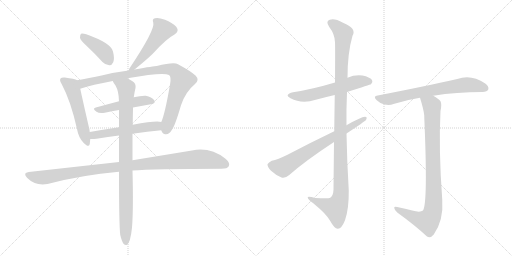
t = 0.00 s
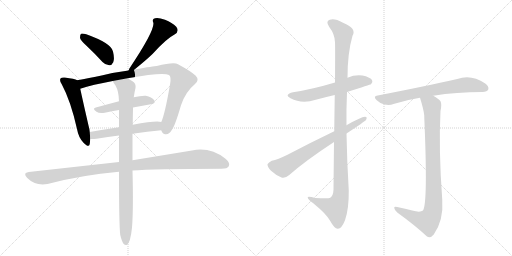
t = 2.18 s
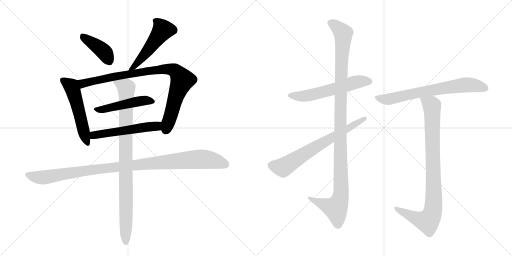
t = 4.35 s
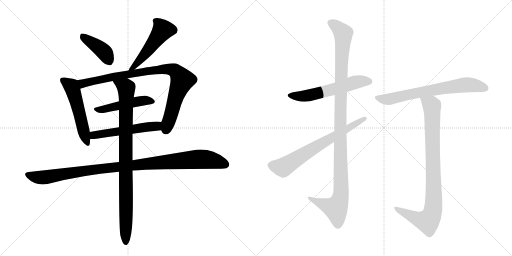
t = 6.53 s
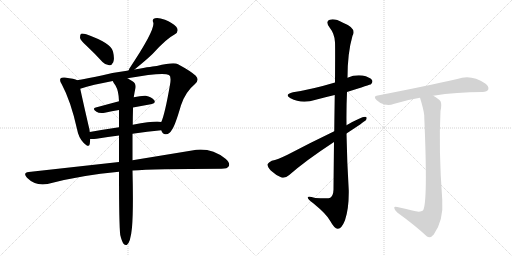
t = 8.70 s
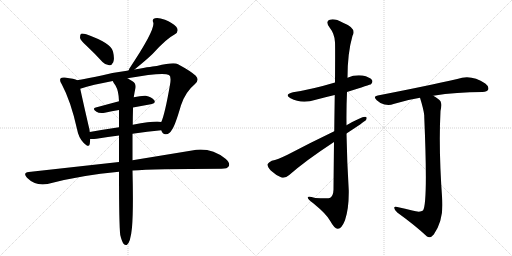
t = 10.88 s

The animated SVG that drew these frames (rendered in a browser with its animation timeline set to each time). Animation: 13 CSS @keyframes rules; one cycle of 10.88 s.

<svg version="1.1" viewBox="0 0 2048 1024" xmlns="http://www.w3.org/2000/svg">
  <g stroke="lightgray" stroke-dasharray="1,1" stroke-width="1" transform="scale(4, 4)">
    <line x1="0" y1="0" x2="256" y2="256"></line>
    <line x1="256" y1="0" x2="0" y2="256"></line>
    <line x1="128" y1="0" x2="128" y2="256"></line>
    <line x1="0" y1="128" x2="256" y2="128"></line>
    <line x1="256" y1="0" x2="512" y2="256"></line>
    <line x1="512" y1="0" x2="256" y2="256"></line>
    <line x1="384" y1="0" x2="384" y2="256"></line>
    <line x1="256" y1="128" x2="512" y2="128"></line>
  </g>
<g transform="scale(1, -1) translate(0, -850)">
   <style type="text/css">
    @keyframes keyframes0 {
      from {
       stroke: black;
       stroke-dashoffset: 408;
       stroke-width: 128;
       }
       57% {
       animation-timing-function: step-end;
       stroke: black;
       stroke-dashoffset: 0;
       stroke-width: 128;
       }
       to {
       stroke: black;
       stroke-width: 1024;
       }
       }
       #make-me-a-hanzi-animation-0 {
         animation: keyframes0 0.582031s both;
         animation-delay: 0.000000s;
         animation-timing-function: linear;
       }
    @keyframes keyframes1 {
      from {
       stroke: black;
       stroke-dashoffset: 515;
       stroke-width: 128;
       }
       63% {
       animation-timing-function: step-end;
       stroke: black;
       stroke-dashoffset: 0;
       stroke-width: 128;
       }
       to {
       stroke: black;
       stroke-width: 1024;
       }
       }
       #make-me-a-hanzi-animation-1 {
         animation: keyframes1 0.669108s both;
         animation-delay: 0.582031s;
         animation-timing-function: linear;
       }
    @keyframes keyframes2 {
      from {
       stroke: black;
       stroke-dashoffset: 533;
       stroke-width: 128;
       }
       63% {
       animation-timing-function: step-end;
       stroke: black;
       stroke-dashoffset: 0;
       stroke-width: 128;
       }
       to {
       stroke: black;
       stroke-width: 1024;
       }
       }
       #make-me-a-hanzi-animation-2 {
         animation: keyframes2 0.683757s both;
         animation-delay: 1.251139s;
         animation-timing-function: linear;
       }
    @keyframes keyframes3 {
      from {
       stroke: black;
       stroke-dashoffset: 906;
       stroke-width: 128;
       }
       75% {
       animation-timing-function: step-end;
       stroke: black;
       stroke-dashoffset: 0;
       stroke-width: 128;
       }
       to {
       stroke: black;
       stroke-width: 1024;
       }
       }
       #make-me-a-hanzi-animation-3 {
         animation: keyframes3 0.987305s both;
         animation-delay: 1.934896s;
         animation-timing-function: linear;
       }
    @keyframes keyframes4 {
      from {
       stroke: black;
       stroke-dashoffset: 484;
       stroke-width: 128;
       }
       61% {
       animation-timing-function: step-end;
       stroke: black;
       stroke-dashoffset: 0;
       stroke-width: 128;
       }
       to {
       stroke: black;
       stroke-width: 1024;
       }
       }
       #make-me-a-hanzi-animation-4 {
         animation: keyframes4 0.643880s both;
         animation-delay: 2.922201s;
         animation-timing-function: linear;
       }
    @keyframes keyframes5 {
      from {
       stroke: black;
       stroke-dashoffset: 540;
       stroke-width: 128;
       }
       64% {
       animation-timing-function: step-end;
       stroke: black;
       stroke-dashoffset: 0;
       stroke-width: 128;
       }
       to {
       stroke: black;
       stroke-width: 1024;
       }
       }
       #make-me-a-hanzi-animation-5 {
         animation: keyframes5 0.689453s both;
         animation-delay: 3.566081s;
         animation-timing-function: linear;
       }
    @keyframes keyframes6 {
      from {
       stroke: black;
       stroke-dashoffset: 1054;
       stroke-width: 128;
       }
       77% {
       animation-timing-function: step-end;
       stroke: black;
       stroke-dashoffset: 0;
       stroke-width: 128;
       }
       to {
       stroke: black;
       stroke-width: 1024;
       }
       }
       #make-me-a-hanzi-animation-6 {
         animation: keyframes6 1.107747s both;
         animation-delay: 4.255534s;
         animation-timing-function: linear;
       }
    @keyframes keyframes7 {
      from {
       stroke: black;
       stroke-dashoffset: 928;
       stroke-width: 128;
       }
       75% {
       animation-timing-function: step-end;
       stroke: black;
       stroke-dashoffset: 0;
       stroke-width: 128;
       }
       to {
       stroke: black;
       stroke-width: 1024;
       }
       }
       #make-me-a-hanzi-animation-7 {
         animation: keyframes7 1.005208s both;
         animation-delay: 5.363281s;
         animation-timing-function: linear;
       }
    @keyframes keyframes8 {
      from {
       stroke: black;
       stroke-dashoffset: 579;
       stroke-width: 128;
       }
       65% {
       animation-timing-function: step-end;
       stroke: black;
       stroke-dashoffset: 0;
       stroke-width: 128;
       }
       to {
       stroke: black;
       stroke-width: 1024;
       }
       }
       #make-me-a-hanzi-animation-8 {
         animation: keyframes8 0.721191s both;
         animation-delay: 6.368490s;
         animation-timing-function: linear;
       }
    @keyframes keyframes9 {
      from {
       stroke: black;
       stroke-dashoffset: 1135;
       stroke-width: 128;
       }
       79% {
       animation-timing-function: step-end;
       stroke: black;
       stroke-dashoffset: 0;
       stroke-width: 128;
       }
       to {
       stroke: black;
       stroke-width: 1024;
       }
       }
       #make-me-a-hanzi-animation-9 {
         animation: keyframes9 1.173665s both;
         animation-delay: 7.089681s;
         animation-timing-function: linear;
       }
    @keyframes keyframes10 {
      from {
       stroke: black;
       stroke-dashoffset: 688;
       stroke-width: 128;
       }
       69% {
       animation-timing-function: step-end;
       stroke: black;
       stroke-dashoffset: 0;
       stroke-width: 128;
       }
       to {
       stroke: black;
       stroke-width: 1024;
       }
       }
       #make-me-a-hanzi-animation-10 {
         animation: keyframes10 0.809896s both;
         animation-delay: 8.263346s;
         animation-timing-function: linear;
       }
    @keyframes keyframes11 {
      from {
       stroke: black;
       stroke-dashoffset: 695;
       stroke-width: 128;
       }
       69% {
       animation-timing-function: step-end;
       stroke: black;
       stroke-dashoffset: 0;
       stroke-width: 128;
       }
       to {
       stroke: black;
       stroke-width: 1024;
       }
       }
       #make-me-a-hanzi-animation-11 {
         animation: keyframes11 0.815592s both;
         animation-delay: 9.073242s;
         animation-timing-function: linear;
       }
    @keyframes keyframes12 {
      from {
       stroke: black;
       stroke-dashoffset: 906;
       stroke-width: 128;
       }
       75% {
       animation-timing-function: step-end;
       stroke: black;
       stroke-dashoffset: 0;
       stroke-width: 128;
       }
       to {
       stroke: black;
       stroke-width: 1024;
       }
       }
       #make-me-a-hanzi-animation-12 {
         animation: keyframes12 0.987305s both;
         animation-delay: 9.888835s;
         animation-timing-function: linear;
       }
</style>
<path d="M 347 666 Q 377 638 410 602 Q 422 589 437 589 Q 447 588 453 601 Q 459 614 452 644 Q 446 677 345 713 Q 330 717 324 715 Q 320 711 320 699 Q 321 689 347 666 Z" fill="lightgray"></path> 
<path d="M 538 572 Q 584 609 611 635 Q 665 695 698 712 Q 719 725 705 743 Q 689 759 660 771 Q 633 781 620 777 Q 607 774 613 760 Q 622 732 517 575 Q 516 571 514 568 C 502 543 515 553 538 572 Z" fill="lightgray"></path> 
<path d="M 309 529 Q 299 535 259 540 Q 246 541 243 537 Q 236 530 247 513 Q 283 446 308 334 Q 314 300 334 279 Q 355 257 359 274 Q 360 283 361 294 L 359 322 Q 358 335 354 348 Q 329 457 321 495 C 315 524 314 527 309 529 Z" fill="lightgray"></path> 
<path d="M 645 329 Q 651 311 664 313 Q 679 314 687 330 Q 700 346 724 429 Q 742 483 780 514 Q 799 530 783 547 Q 764 565 712 593 Q 696 603 627 586 Q 617 586 538 572 L 514 568 Q 459 561 411 549 Q 353 537 309 529 C 280 524 292 486 321 495 Q 369 511 451 526 L 510 537 Q 652 562 676 550 Q 686 544 680 511 Q 659 391 645 362 C 637 339 637 339 645 329 Z" fill="lightgray"></path> 
<path d="M 532 420 L 603 433 Q 625 437 617 449 Q 607 462 583 467 Q 564 468 535 461 L 476 445 L 383 420 Q 367 416 386 403 Q 396 396 419 399 Q 447 405 476 410 L 532 420 Z" fill="lightgray"></path> 
<path d="M 530 315 Q 590 324 645 329 C 675 332 675 358 645 362 Q 624 368 531 351 L 476 341 Q 415 332 359 322 C 329 317 331 295 361 294 Q 370 293 386 295 Q 432 302 476 308 L 530 315 Z" fill="lightgray"></path> 
<path d="M 530 168 Q 611 174 886 175 Q 910 175 915 185 Q 922 198 902 215 Q 841 263 768 248 L 530 209 L 476 202 L 115 162 Q 90 159 108 139 Q 142 105 190 114 Q 326 150 476 163 L 530 168 Z" fill="lightgray"></path> 
<path d="M 481 -90 Q 487 -115 494 -125 Q 500 -132 507 -130 Q 522 -121 528 -60 Q 534 10 530 168 L 530 209 L 530 315 L 531 351 Q 531 381 532 413 L 532 420 L 535 461 Q 538 482 542 498 Q 545 516 530 525 Q 520 532 510 537 C 484 552 435 552 451 526 Q 455 516 462 508 Q 475 486 476 445 L 476 410 L 476 341 L 476 308 L 476 202 L 476 163 Q 476 -50 481 -90 Z" fill="lightgray"></path> 
<path d="M 1388 482 Q 1482 512 1484 513 Q 1493 522 1488 530 Q 1479 542 1450 548 Q 1419 552 1390 539 L 1340 520 Q 1250 493 1172 481 Q 1135 472 1162 457 Q 1207 433 1263 451 Q 1300 461 1339 470 L 1388 482 Z" fill="lightgray"></path> 
<path d="M 1336 282 Q 1335 197 1334 91 Q 1333 67 1321 59 Q 1315 55 1261 58 Q 1228 68 1231 59 Q 1232 52 1253 37 Q 1308 -8 1321 -34 Q 1337 -64 1351 -65 Q 1366 -66 1380 -31 Q 1396 15 1395 88 Q 1388 202 1386 316 L 1386 349 Q 1385 416 1388 482 L 1390 539 Q 1390 638 1410 707 Q 1428 737 1372 759 Q 1338 778 1319 771 Q 1301 765 1317 742 Q 1339 714 1340 681 Q 1341 663 1340 520 L 1339 470 Q 1338 409 1337 325 L 1336 282 Z" fill="lightgray"></path> 
<path d="M 1386 316 Q 1456 362 1464 370 Q 1471 383 1460 383 Q 1445 383 1386 349 L 1337 325 Q 1237 277 1150 231 Q 1111 212 1087 207 Q 1074 201 1070 193 Q 1069 183 1083 168 Q 1102 150 1126 140 Q 1141 136 1157 150 Q 1223 208 1336 282 L 1386 316 Z" fill="lightgray"></path> 
<path d="M 1733 467 Q 1826 482 1930 482 Q 1949 483 1953 492 Q 1957 504 1941 516 Q 1884 555 1829 534 Q 1711 507 1511 468 Q 1490 465 1507 449 Q 1520 436 1538 432 Q 1559 428 1574 434 Q 1623 450 1680 459 L 1733 467 Z" fill="lightgray"></path> 
<path d="M 1649 8 Q 1622 15 1589 22 Q 1576 26 1577 18 Q 1578 9 1589 0 Q 1661 -52 1708 -96 Q 1721 -105 1735 -88 Q 1775 -31 1769 51 Q 1754 252 1762 406 Q 1768 434 1762 445 Q 1755 455 1733 467 C 1708 483 1671 488 1680 459 Q 1695 411 1697 388 Q 1697 385 1697 382 Q 1712 37 1692 8 Q 1680 -1 1649 8 Z" fill="lightgray"></path> 
      <clipPath id="make-me-a-hanzi-clip-0">
      <path d="M 347 666 Q 377 638 410 602 Q 422 589 437 589 Q 447 588 453 601 Q 459 614 452 644 Q 446 677 345 713 Q 330 717 324 715 Q 320 711 320 699 Q 321 689 347 666 Z" fill="lightgray"></path>
      </clipPath>
      <path clip-path="url(#make-me-a-hanzi-clip-0)" d="M 329 709 L 410 648 L 437 605 " fill="none" id="make-me-a-hanzi-animation-0" stroke-dasharray="280 560" stroke-linecap="round"></path>

      <clipPath id="make-me-a-hanzi-clip-1">
      <path d="M 538 572 Q 584 609 611 635 Q 665 695 698 712 Q 719 725 705 743 Q 689 759 660 771 Q 633 781 620 777 Q 607 774 613 760 Q 622 732 517 575 Q 516 571 514 568 C 502 543 515 553 538 572 Z" fill="lightgray"></path>
      </clipPath>
      <path clip-path="url(#make-me-a-hanzi-clip-1)" d="M 621 767 L 634 758 L 651 729 L 559 608 L 538 585 L 528 584 L 520 570 " fill="none" id="make-me-a-hanzi-animation-1" stroke-dasharray="387 774" stroke-linecap="round"></path>

      <clipPath id="make-me-a-hanzi-clip-2">
      <path d="M 309 529 Q 299 535 259 540 Q 246 541 243 537 Q 236 530 247 513 Q 283 446 308 334 Q 314 300 334 279 Q 355 257 359 274 Q 360 283 361 294 L 359 322 Q 358 335 354 348 Q 329 457 321 495 C 315 524 314 527 309 529 Z" fill="lightgray"></path>
      </clipPath>
      <path clip-path="url(#make-me-a-hanzi-clip-2)" d="M 250 530 L 287 502 L 347 279 " fill="none" id="make-me-a-hanzi-animation-2" stroke-dasharray="405 810" stroke-linecap="round"></path>

      <clipPath id="make-me-a-hanzi-clip-3">
      <path d="M 645 329 Q 651 311 664 313 Q 679 314 687 330 Q 700 346 724 429 Q 742 483 780 514 Q 799 530 783 547 Q 764 565 712 593 Q 696 603 627 586 Q 617 586 538 572 L 514 568 Q 459 561 411 549 Q 353 537 309 529 C 280 524 292 486 321 495 Q 369 511 451 526 L 510 537 Q 652 562 676 550 Q 686 544 680 511 Q 659 391 645 362 C 637 339 637 339 645 329 Z" fill="lightgray"></path>
      </clipPath>
      <path clip-path="url(#make-me-a-hanzi-clip-3)" d="M 316 525 L 333 516 L 478 548 L 544 556 L 552 562 L 641 573 L 699 568 L 729 529 L 705 471 L 663 331 " fill="none" id="make-me-a-hanzi-animation-3" stroke-dasharray="778 1556" stroke-linecap="round"></path>

      <clipPath id="make-me-a-hanzi-clip-4">
      <path d="M 532 420 L 603 433 Q 625 437 617 449 Q 607 462 583 467 Q 564 468 535 461 L 476 445 L 383 420 Q 367 416 386 403 Q 396 396 419 399 Q 447 405 476 410 L 532 420 Z" fill="lightgray"></path>
      </clipPath>
      <path clip-path="url(#make-me-a-hanzi-clip-4)" d="M 384 411 L 411 412 L 558 446 L 585 449 L 607 443 " fill="none" id="make-me-a-hanzi-animation-4" stroke-dasharray="356 712" stroke-linecap="round"></path>

      <clipPath id="make-me-a-hanzi-clip-5">
      <path d="M 530 315 Q 590 324 645 329 C 675 332 675 358 645 362 Q 624 368 531 351 L 476 341 Q 415 332 359 322 C 329 317 331 295 361 294 Q 370 293 386 295 Q 432 302 476 308 L 530 315 Z" fill="lightgray"></path>
      </clipPath>
      <path clip-path="url(#make-me-a-hanzi-clip-5)" d="M 367 301 L 376 309 L 411 316 L 628 346 L 641 357 " fill="none" id="make-me-a-hanzi-animation-5" stroke-dasharray="412 824" stroke-linecap="round"></path>

      <clipPath id="make-me-a-hanzi-clip-6">
      <path d="M 530 168 Q 611 174 886 175 Q 910 175 915 185 Q 922 198 902 215 Q 841 263 768 248 L 530 209 L 476 202 L 115 162 Q 90 159 108 139 Q 142 105 190 114 Q 326 150 476 163 L 530 168 Z" fill="lightgray"></path>
      </clipPath>
      <path clip-path="url(#make-me-a-hanzi-clip-6)" d="M 112 150 L 179 140 L 423 178 L 794 213 L 841 210 L 902 192 " fill="none" id="make-me-a-hanzi-animation-6" stroke-dasharray="926 1852" stroke-linecap="round"></path>

      <clipPath id="make-me-a-hanzi-clip-7">
      <path d="M 481 -90 Q 487 -115 494 -125 Q 500 -132 507 -130 Q 522 -121 528 -60 Q 534 10 530 168 L 530 209 L 530 315 L 531 351 Q 531 381 532 413 L 532 420 L 535 461 Q 538 482 542 498 Q 545 516 530 525 Q 520 532 510 537 C 484 552 435 552 451 526 Q 455 516 462 508 Q 475 486 476 445 L 476 410 L 476 341 L 476 308 L 476 202 L 476 163 Q 476 -50 481 -90 Z" fill="lightgray"></path>
      </clipPath>
      <path clip-path="url(#make-me-a-hanzi-clip-7)" d="M 459 524 L 505 498 L 503 -121 " fill="none" id="make-me-a-hanzi-animation-7" stroke-dasharray="800 1600" stroke-linecap="round"></path>

      <clipPath id="make-me-a-hanzi-clip-8">
      <path d="M 1388 482 Q 1482 512 1484 513 Q 1493 522 1488 530 Q 1479 542 1450 548 Q 1419 552 1390 539 L 1340 520 Q 1250 493 1172 481 Q 1135 472 1162 457 Q 1207 433 1263 451 Q 1300 461 1339 470 L 1388 482 Z" fill="lightgray"></path>
      </clipPath>
      <path clip-path="url(#make-me-a-hanzi-clip-8)" d="M 1164 470 L 1187 465 L 1236 468 L 1429 523 L 1479 522 " fill="none" id="make-me-a-hanzi-animation-8" stroke-dasharray="451 902" stroke-linecap="round"></path>

      <clipPath id="make-me-a-hanzi-clip-9">
      <path d="M 1336 282 Q 1335 197 1334 91 Q 1333 67 1321 59 Q 1315 55 1261 58 Q 1228 68 1231 59 Q 1232 52 1253 37 Q 1308 -8 1321 -34 Q 1337 -64 1351 -65 Q 1366 -66 1380 -31 Q 1396 15 1395 88 Q 1388 202 1386 316 L 1386 349 Q 1385 416 1388 482 L 1390 539 Q 1390 638 1410 707 Q 1428 737 1372 759 Q 1338 778 1319 771 Q 1301 765 1317 742 Q 1339 714 1340 681 Q 1341 663 1340 520 L 1339 470 Q 1338 409 1337 325 L 1336 282 Z" fill="lightgray"></path>
      </clipPath>
      <path clip-path="url(#make-me-a-hanzi-clip-9)" d="M 1325 756 L 1342 748 L 1373 716 L 1361 410 L 1362 63 L 1341 17 L 1237 57 " fill="none" id="make-me-a-hanzi-animation-9" stroke-dasharray="1007 2014" stroke-linecap="round"></path>

      <clipPath id="make-me-a-hanzi-clip-10">
      <path d="M 1386 316 Q 1456 362 1464 370 Q 1471 383 1460 383 Q 1445 383 1386 349 L 1337 325 Q 1237 277 1150 231 Q 1111 212 1087 207 Q 1074 201 1070 193 Q 1069 183 1083 168 Q 1102 150 1126 140 Q 1141 136 1157 150 Q 1223 208 1336 282 L 1386 316 Z" fill="lightgray"></path>
      </clipPath>
      <path clip-path="url(#make-me-a-hanzi-clip-10)" d="M 1081 190 L 1132 180 L 1458 375 " fill="none" id="make-me-a-hanzi-animation-10" stroke-dasharray="560 1120" stroke-linecap="round"></path>

      <clipPath id="make-me-a-hanzi-clip-11">
      <path d="M 1733 467 Q 1826 482 1930 482 Q 1949 483 1953 492 Q 1957 504 1941 516 Q 1884 555 1829 534 Q 1711 507 1511 468 Q 1490 465 1507 449 Q 1520 436 1538 432 Q 1559 428 1574 434 Q 1623 450 1680 459 L 1733 467 Z" fill="lightgray"></path>
      </clipPath>
      <path clip-path="url(#make-me-a-hanzi-clip-11)" d="M 1509 459 L 1556 453 L 1631 472 L 1865 511 L 1941 497 " fill="none" id="make-me-a-hanzi-animation-11" stroke-dasharray="567 1134" stroke-linecap="round"></path>

      <clipPath id="make-me-a-hanzi-clip-12">
      <path d="M 1649 8 Q 1622 15 1589 22 Q 1576 26 1577 18 Q 1578 9 1589 0 Q 1661 -52 1708 -96 Q 1721 -105 1735 -88 Q 1775 -31 1769 51 Q 1754 252 1762 406 Q 1768 434 1762 445 Q 1755 455 1733 467 C 1708 483 1671 488 1680 459 Q 1695 411 1697 388 Q 1697 385 1697 382 Q 1712 37 1692 8 Q 1680 -1 1649 8 Z" fill="lightgray"></path>
      </clipPath>
      <path clip-path="url(#make-me-a-hanzi-clip-12)" d="M 1688 451 L 1717 436 L 1728 420 L 1732 8 L 1711 -35 L 1666 -24 L 1584 16 " fill="none" id="make-me-a-hanzi-animation-12" stroke-dasharray="778 1556" stroke-linecap="round"></path>

</g>
</svg>
